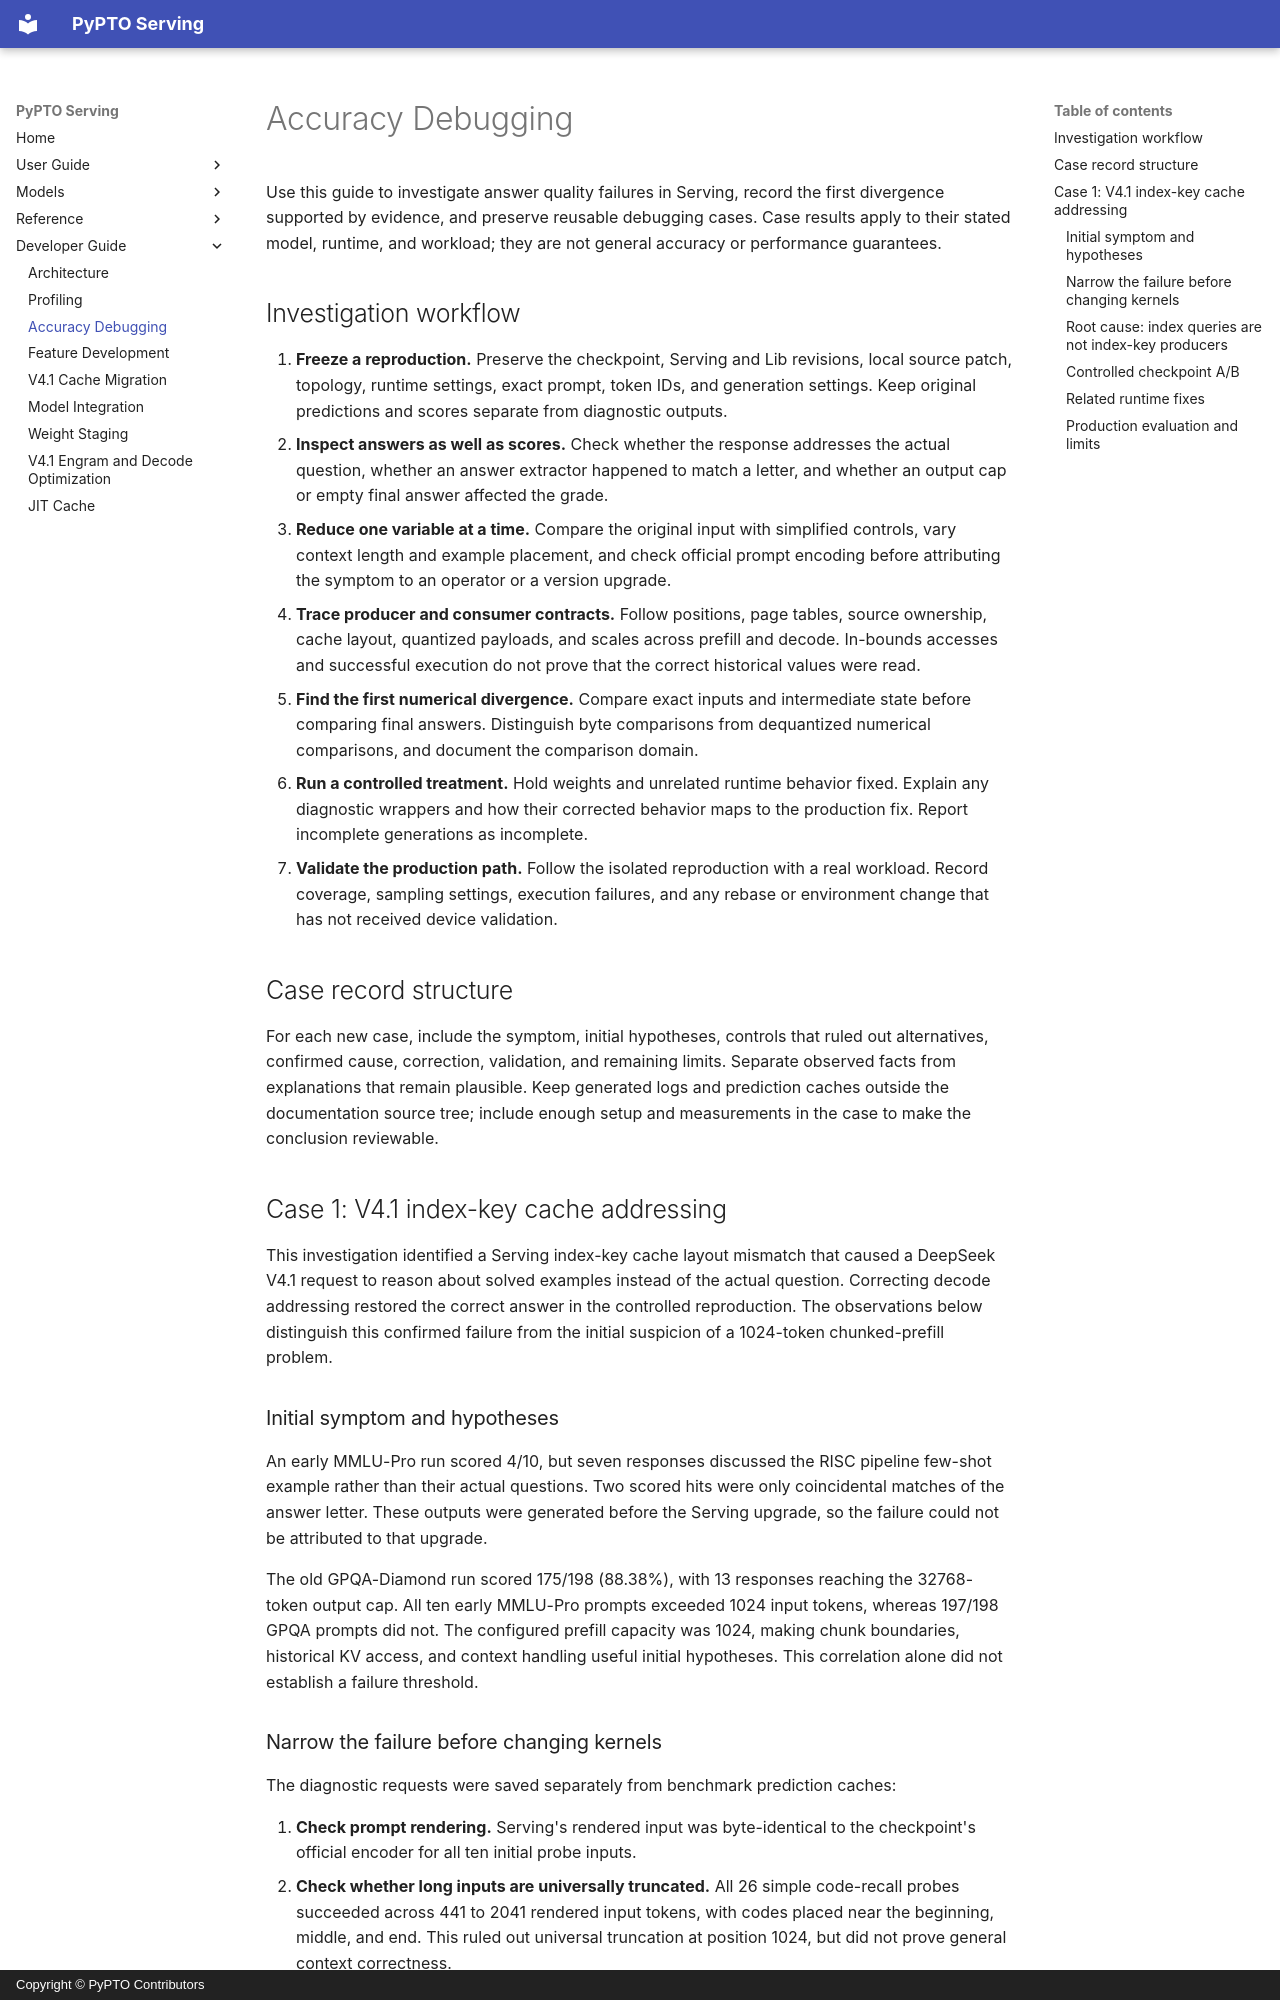

repository: hw-native-sys/pypto-serving · page: developer-guide/accuracy-debugging/index.html · generator: mkdocs · copyright: Copyright © PyPTO Contributors

# Accuracy Debugging

Use this guide to investigate answer quality failures in Serving, record the
first divergence supported by evidence, and preserve reusable debugging cases.
Case results apply to their stated model, runtime, and workload; they are not
general accuracy or performance guarantees.

## Investigation workflow

1. **Freeze a reproduction.** Preserve the checkpoint, Serving and Lib revisions,
   local source patch, topology, runtime settings, exact prompt, token IDs, and
   generation settings. Keep original predictions and scores separate from
   diagnostic outputs.
2. **Inspect answers as well as scores.** Check whether the response addresses
   the actual question, whether an answer extractor happened to match a letter,
   and whether an output cap or empty final answer affected the grade.
3. **Reduce one variable at a time.** Compare the original input with simplified
   controls, vary context length and example placement, and check official prompt
   encoding before attributing the symptom to an operator or a version upgrade.
4. **Trace producer and consumer contracts.** Follow positions, page tables,
   source ownership, cache layout, quantized payloads, and scales across prefill
   and decode. In-bounds accesses and successful execution do not prove that the
   correct historical values were read.
5. **Find the first numerical divergence.** Compare exact inputs and intermediate
   state before comparing final answers. Distinguish byte comparisons from
   dequantized numerical comparisons, and document the comparison domain.
6. **Run a controlled treatment.** Hold weights and unrelated runtime behavior
   fixed. Explain any diagnostic wrappers and how their corrected behavior maps
   to the production fix. Report incomplete generations as incomplete.
7. **Validate the production path.** Follow the isolated reproduction with a real
   workload. Record coverage, sampling settings, execution failures, and any
   rebase or environment change that has not received device validation.

## Case record structure

For each new case, include the symptom, initial hypotheses, controls that ruled
out alternatives, confirmed cause, correction, validation, and remaining limits.
Separate observed facts from explanations that remain plausible. Keep generated
logs and prediction caches outside the documentation source tree; include enough
setup and measurements in the case to make the conclusion reviewable.

## Case 1: V4.1 index-key cache addressing

This investigation identified a Serving index-key cache layout mismatch that
caused a DeepSeek V4.1 request to reason about solved examples instead of the
actual question. Correcting decode addressing restored the correct answer in
the controlled reproduction. The observations below distinguish this confirmed
failure from the initial suspicion of a 1024-token chunked-prefill problem.

### Initial symptom and hypotheses

An early MMLU-Pro run scored 4/10, but seven responses discussed the RISC pipeline
few-shot example rather than their actual questions. Two scored hits were only
coincidental matches of the answer letter. These outputs were generated before
the Serving upgrade, so the failure could not be attributed to that upgrade.

The old GPQA-Diamond run scored 175/198 (88.38%), with 13 responses reaching the
32768-token output cap. All ten early MMLU-Pro prompts exceeded 1024 input tokens,
whereas 197/198 GPQA prompts did not. The configured prefill capacity was 1024,
making chunk boundaries, historical KV access, and context handling useful
initial hypotheses. This correlation alone did not establish a failure threshold.
